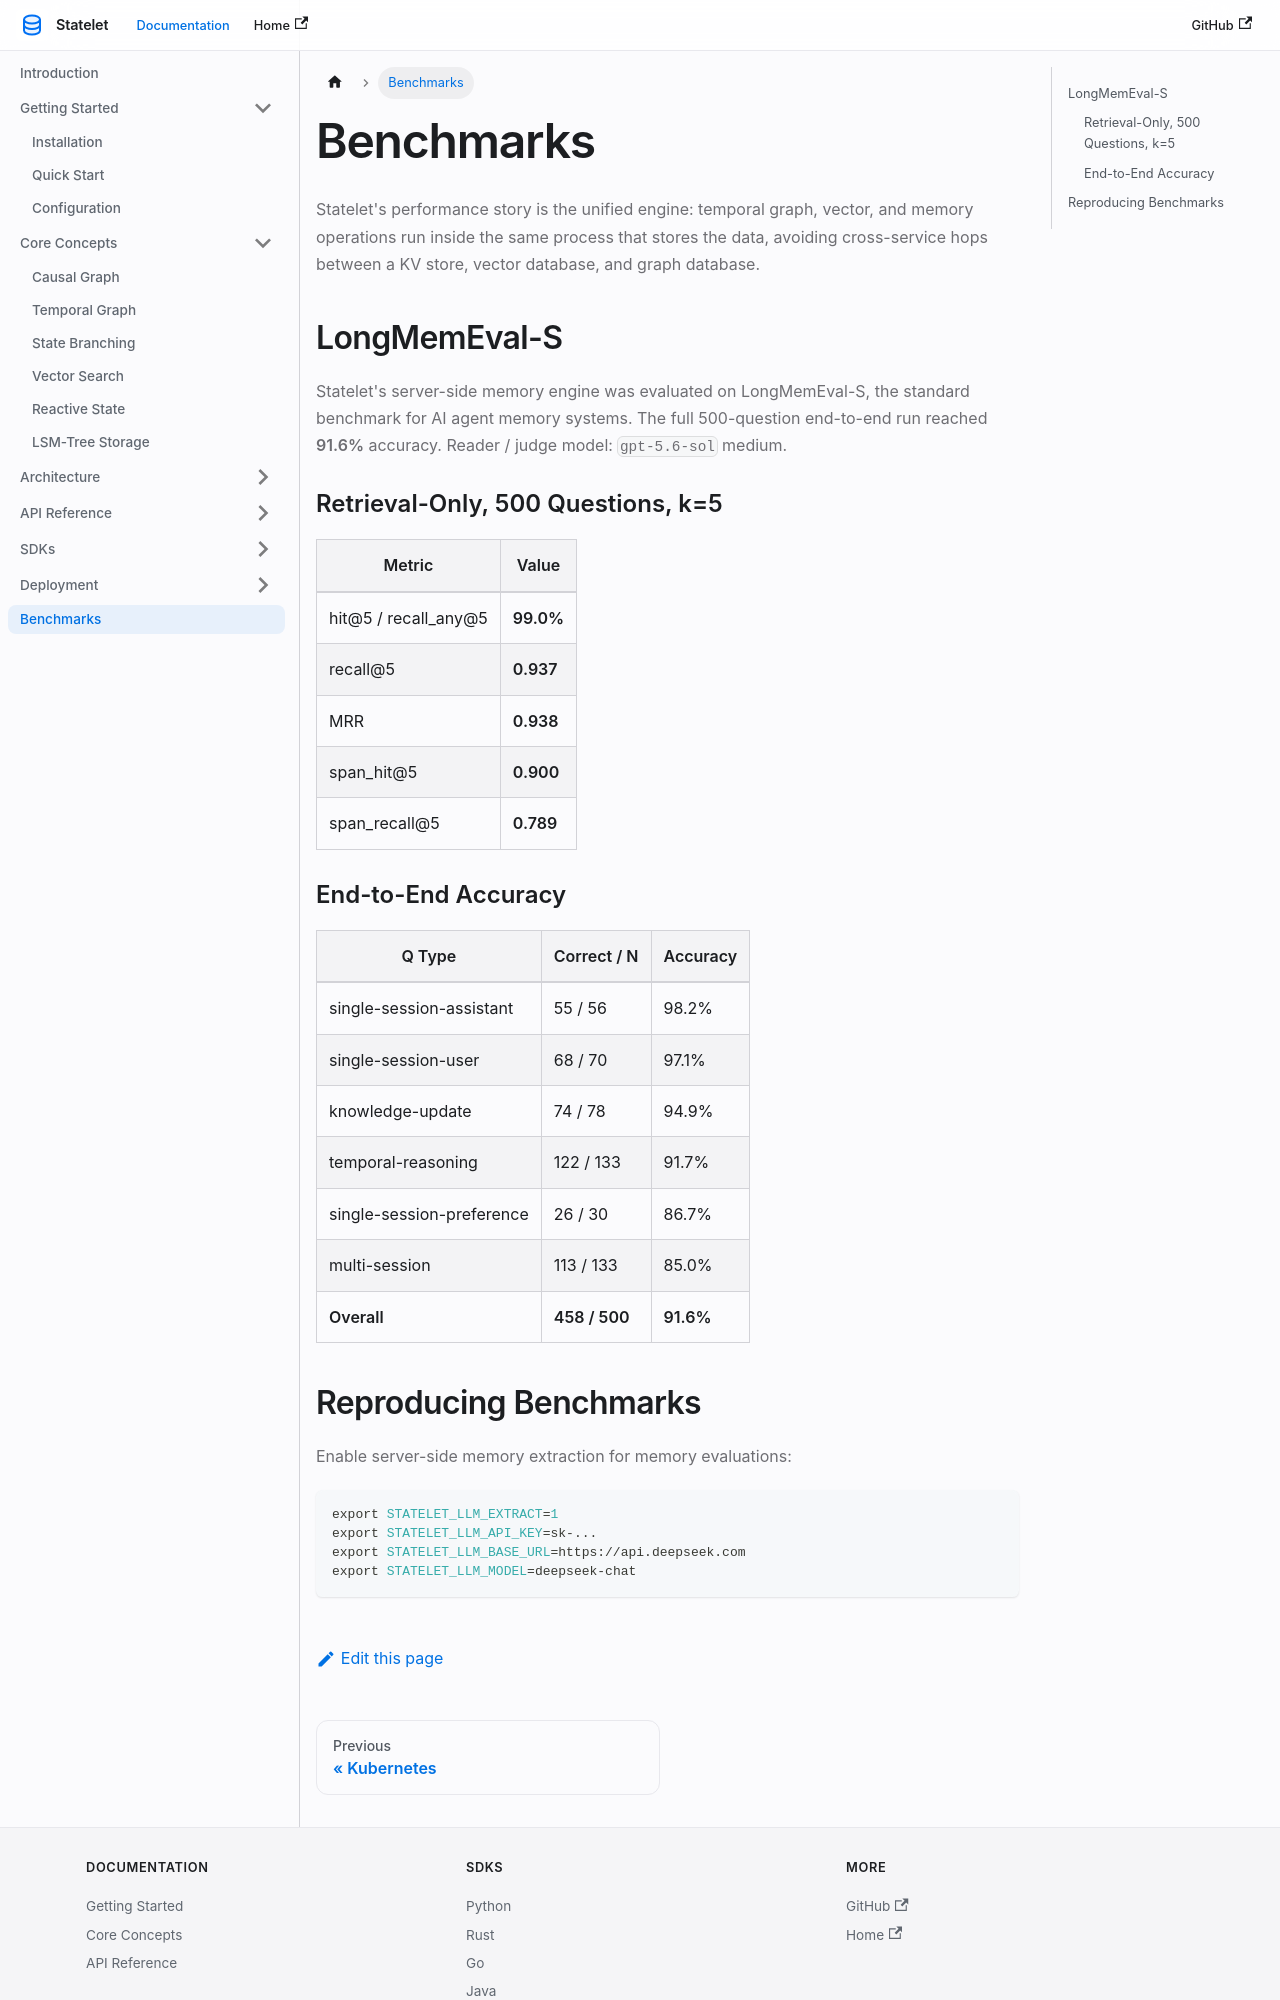

repository: stateletlab/stateletWeb · page: docs/benchmarks/index.html · generator: docusaurus

---
sidebar_position: 8
title: Benchmarks
---

# Benchmarks

Statelet's performance story is the unified engine: temporal graph, vector, and memory operations run inside the same process that stores the data, avoiding cross-service hops between a KV store, vector database, and graph database.

## LongMemEval-S

Statelet's server-side memory engine was evaluated on LongMemEval-S, the standard benchmark for AI agent memory systems. The full 500-question end-to-end run reached **91.6%** accuracy. Reader / judge model: `gpt-5.6-sol` medium.

### Retrieval-Only, 500 Questions, k=5

| Metric | Value |
|--------|-------|
| hit@5 / recall_any@5 | **99.0%** |
| recall@5 | **0.937** |
| MRR | **0.938** |
| span_hit@5 | **0.900** |
| span_recall@5 | **0.789** |

### End-to-End Accuracy

| Q Type | Correct / N | Accuracy |
|--------|-------------|----------|
| single-session-assistant | 55 / 56 | 98.2% |
| single-session-user | 68 / 70 | 97.1% |
| knowledge-update | 74 / 78 | 94.9% |
| temporal-reasoning | 122 / 133 | 91.7% |
| single-session-preference | 26 / 30 | 86.7% |
| multi-session | 113 / 133 | 85.0% |
| **Overall** | **458 / 500** | **91.6%** |
